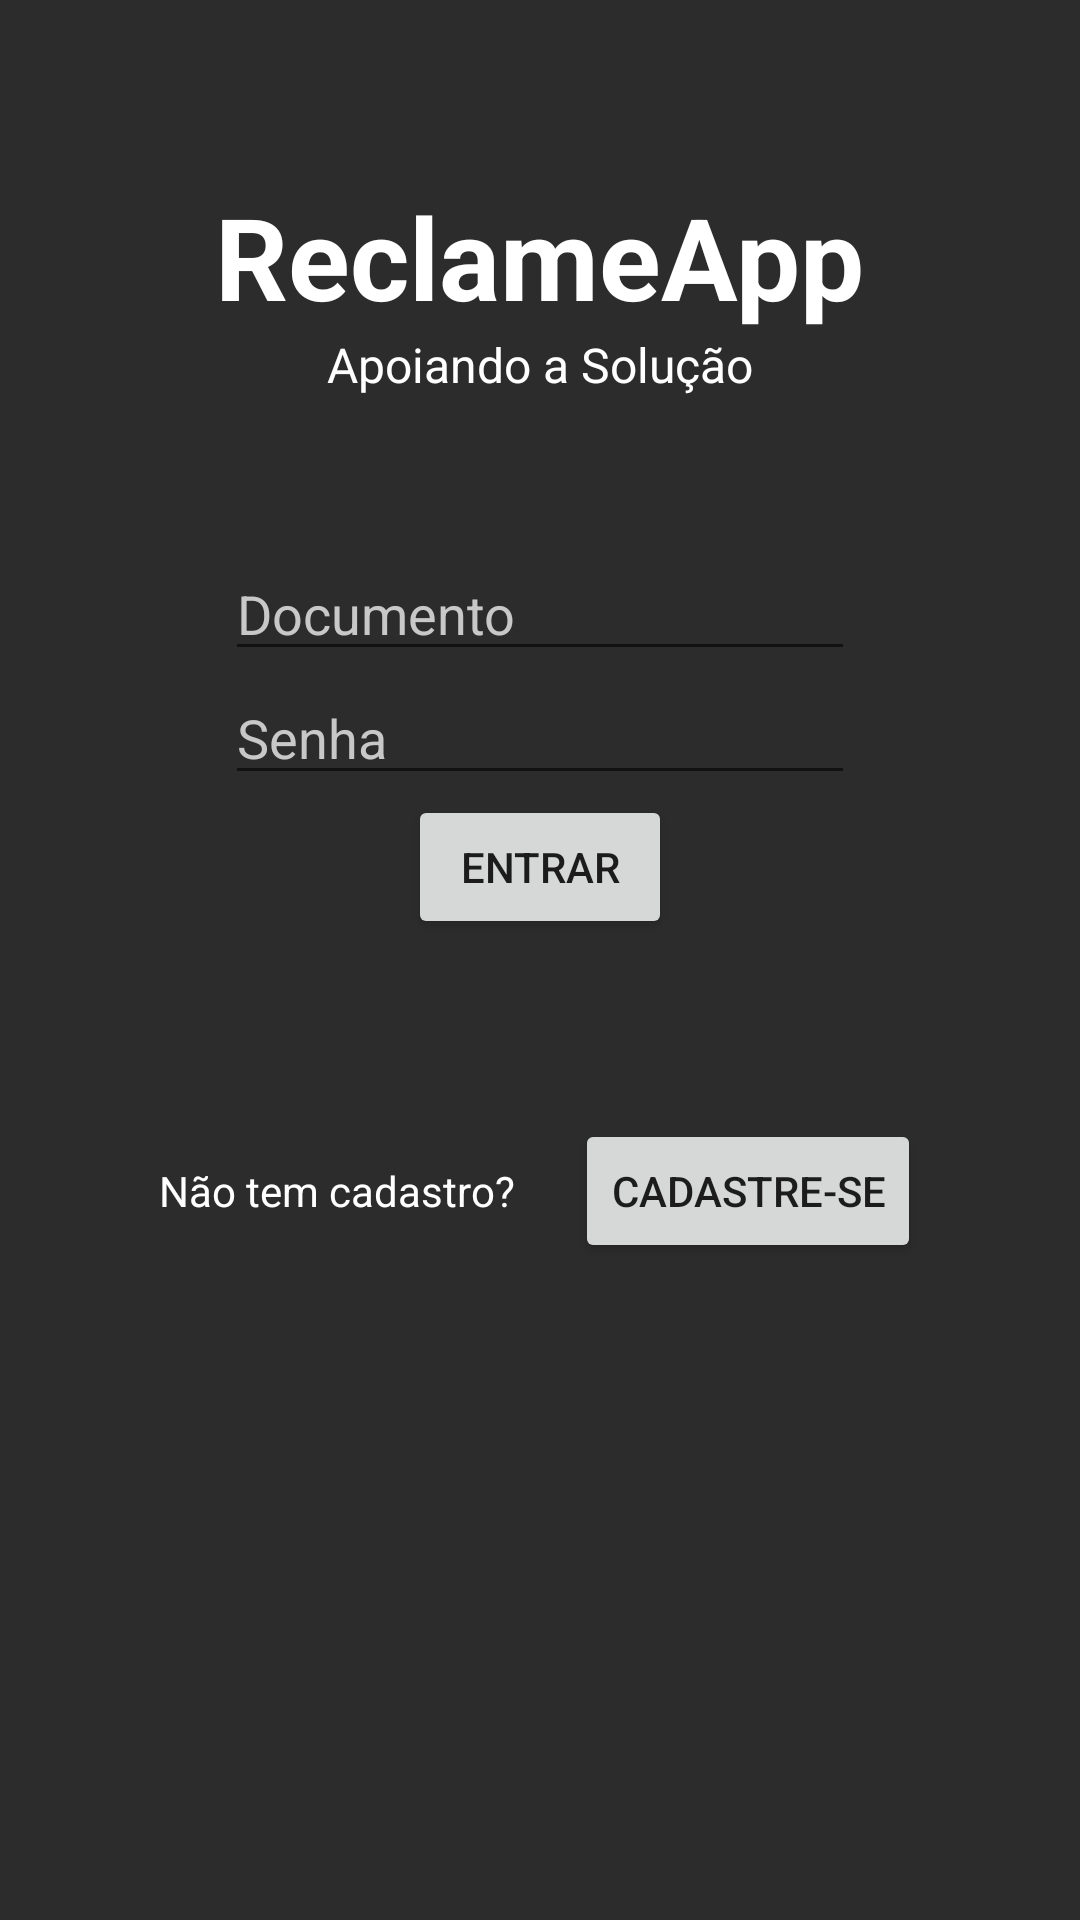

Produce the Android XML layout that renders to this screen, including the resource entries it uses.
<!-- AndroidManifest.xml: application theme Theme.ReclameApp -->
<!-- res/layout/activity_main.xml -->
<?xml version="1.0" encoding="utf-8"?>
<androidx.constraintlayout.widget.ConstraintLayout xmlns:android="http://schemas.android.com/apk/res/android"
    xmlns:app="http://schemas.android.com/apk/res-auto"
    xmlns:tools="http://schemas.android.com/tools"
    android:layout_width="match_parent"
    android:layout_height="match_parent"
    android:background="#2C2C2C"
    tools:context=".MainActivity">

    <LinearLayout
        android:layout_width="match_parent"
        android:layout_height="match_parent"
        android:orientation="vertical">

        <TableRow
            android:layout_width="match_parent"
            android:layout_height="wrap_content"
            android:gravity="center">

            <LinearLayout
                android:layout_width="match_parent"
                android:layout_height="match_parent"
                android:gravity="center"
                android:orientation="vertical">

                <Space
                    android:layout_width="wrap_content"
                    android:layout_height="60dp" />

                <TextView
                    android:id="@+id/txtAppName"
                    android:layout_width="wrap_content"
                    android:layout_height="wrap_content"
                    android:text="@string/app_name"
                    android:textAllCaps="false"
                    android:textColor="#FFFFFF"
                    android:textSize="38sp"
                    android:textStyle="bold" />

                <TextView
                    android:id="@+id/textView3"
                    android:layout_width="wrap_content"
                    android:layout_height="wrap_content"
                    android:text="@string/txtSlogan"
                    android:textColor="#FFFFFF"
                    android:textSize="16sp" />

                <Space
                    android:layout_width="match_parent"
                    android:layout_height="50dp" />
            </LinearLayout>

        </TableRow>

        <TableRow
            android:layout_width="match_parent"
            android:layout_height="wrap_content"
            android:gravity="center">

            <EditText
                android:id="@+id/edtDoc"
                android:layout_width="wrap_content"
                android:layout_height="wrap_content"
                android:ems="10"
                android:hint="@string/txtDoc"
                android:inputType="textPersonName"
                android:textColor="#FFFFFF"
                android:textColorHint="#C8C8C8" />
        </TableRow>

        <TableRow
            android:layout_width="match_parent"
            android:layout_height="wrap_content"
            android:gravity="center">

            <EditText
                android:id="@+id/edtPassword"
                android:layout_width="wrap_content"
                android:layout_height="wrap_content"
                android:ems="10"
                android:hint="@string/txtPassword"
                android:inputType="textPassword"
                android:textColor="#FFFFFF"
                android:textColorHint="#C8C8C8" />
        </TableRow>

        <TableRow
            android:layout_width="match_parent"
            android:layout_height="wrap_content"
            android:gravity="center">

            <Button
                android:id="@+id/btnSignUp"
                android:layout_width="wrap_content"
                android:layout_height="wrap_content"
                android:onClick="login"
                android:text="@string/txtLogin" />
        </TableRow>

        <TableRow
            android:layout_width="match_parent"
            android:layout_height="wrap_content">

            <Space
                android:layout_width="wrap_content"
                android:layout_height="60dp" />
        </TableRow>

        <TableRow
            android:layout_width="match_parent"
            android:layout_height="wrap_content"
            android:gravity="center">

            <TextView
                android:id="@+id/textView"
                android:layout_width="wrap_content"
                android:layout_height="wrap_content"
                android:text="@string/txtNoRegister"
                android:textColor="#FFFFFF" />

            <Space
                android:layout_width="20dp"
                android:layout_height="wrap_content" />

            <Button
                android:id="@+id/button2"
                android:layout_width="wrap_content"
                android:layout_height="wrap_content"
                android:onClick="openSignUp"
                android:text="@string/txtSignUp" />
        </TableRow>

    </LinearLayout>

</androidx.constraintlayout.widget.ConstraintLayout>
<!-- resources referenced by this layout -->
<resources>
  <string name="app_name">ReclameApp</string>
  <string name="txtDoc">Documento</string>
  <string name="txtLogin">Entrar</string>
  <string name="txtNoRegister">Não tem cadastro?</string>
  <string name="txtPassword">Senha</string>
  <string name="txtSignUp">Cadastre-se</string>
  <string name="txtSlogan">Apoiando a Solução</string>
  <style name="Theme.ReclameApp" parent="Theme.MaterialComponents.DayNight.DarkActionBar">
          
          <item name="colorPrimary">@color/purple_500</item>
          <item name="colorPrimaryVariant">@color/purple_700</item>
          <item name="colorOnPrimary">@color/white</item>
          
          <item name="colorSecondary">@color/teal_200</item>
          <item name="colorSecondaryVariant">@color/teal_700</item>
          <item name="colorOnSecondary">@color/black</item>
          
          <item name="android:statusBarColor" tools:targetApi="l">?attr/colorPrimaryVariant</item>
          
      </style>
  <!-- not gathered from this repository: default colours our renderer supplied (Android Studio template values) -->
  <color name="purple_500">#FF6200EE</color>
  <color name="purple_700">#FF3700B3</color>
  <color name="teal_200">#FF03DAC5</color>
  <color name="teal_700">#FF018786</color>
  <color name="black">#FF000000</color>
  <color name="white">#FFFFFFFF</color>
</resources>
